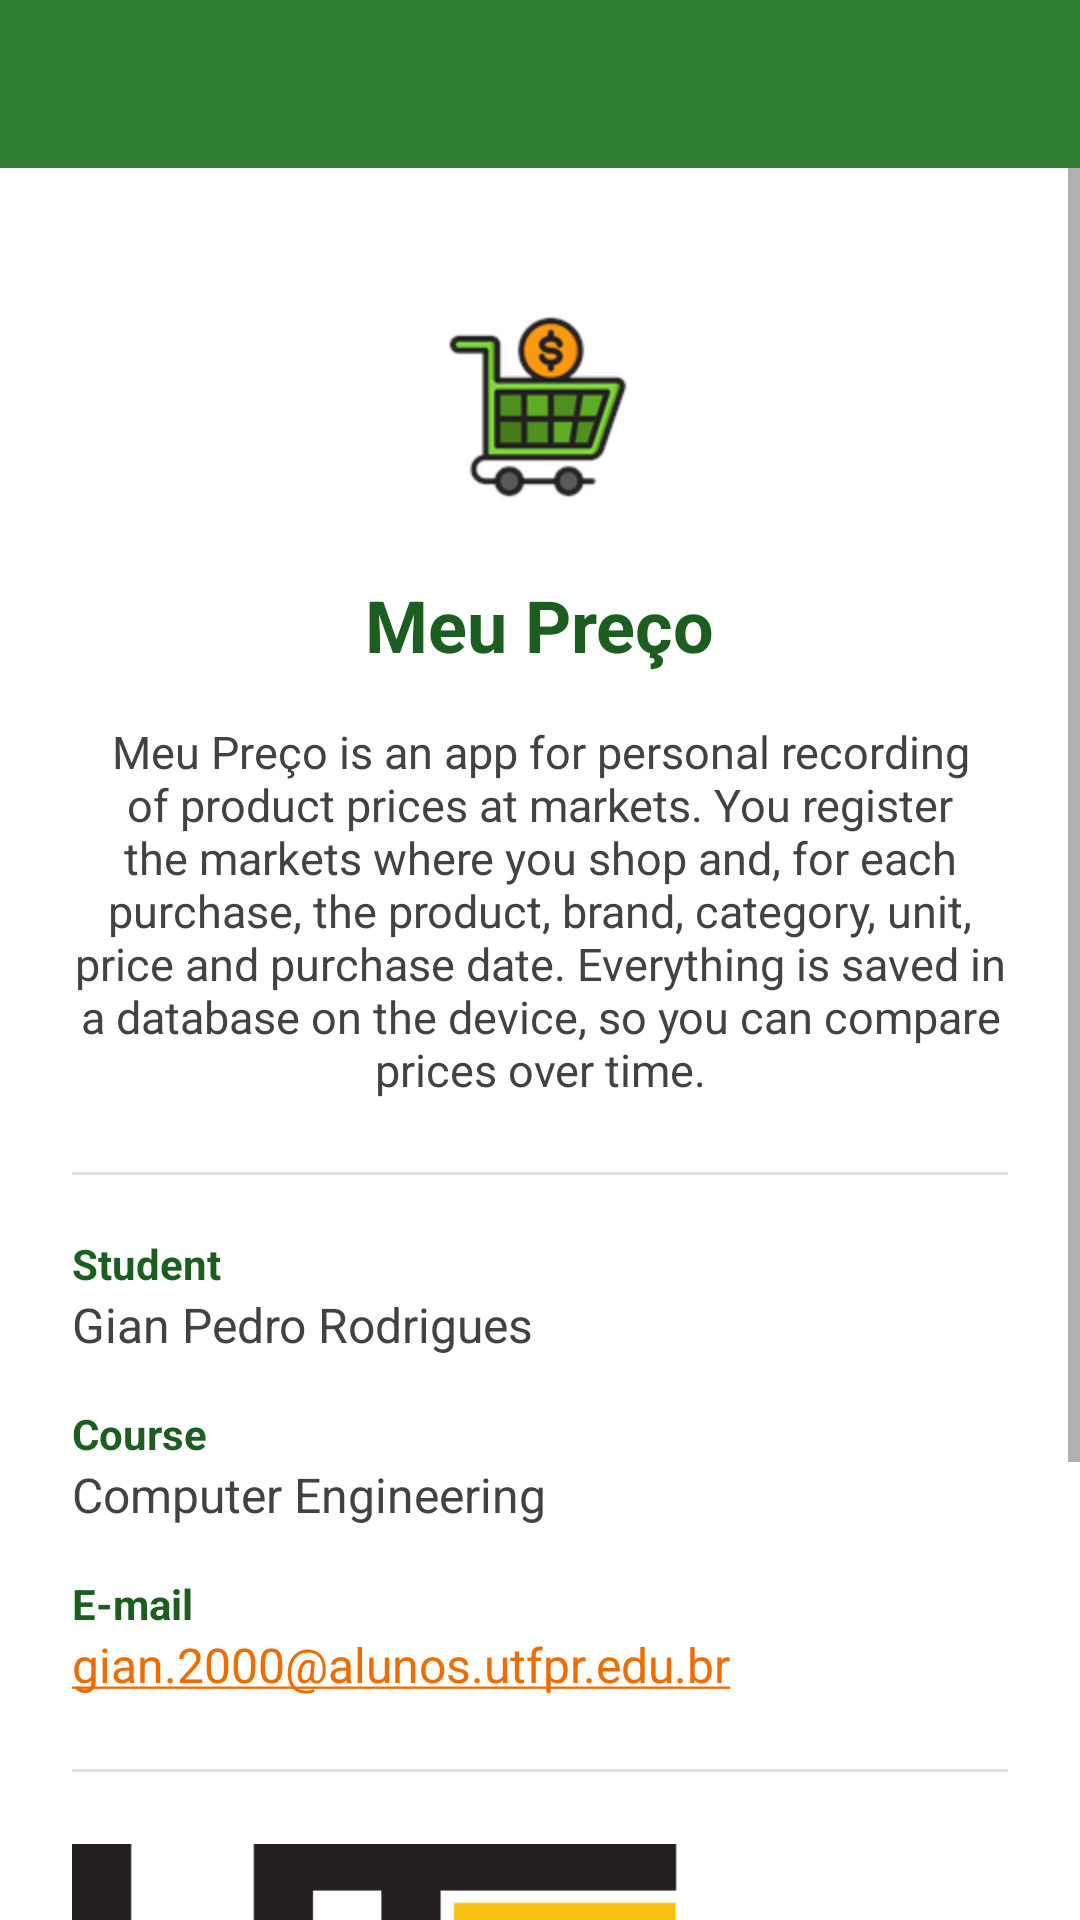

Layout XML and referenced resources for this Android screen:
<!-- AndroidManifest.xml: application theme Theme.MeuPreco -->
<!-- res/layout/activity_autoria.xml -->
<?xml version="1.0" encoding="utf-8"?>
<LinearLayout xmlns:android="http://schemas.android.com/apk/res/android"
    xmlns:app="http://schemas.android.com/apk/res-auto"
    android:id="@+id/raiz"
    android:layout_width="match_parent"
    android:layout_height="match_parent"
    android:orientation="vertical">

    <androidx.appcompat.widget.Toolbar
        android:id="@+id/toolbar"
        android:layout_width="match_parent"
        android:layout_height="wrap_content"
        android:background="@color/verde_500"
        android:minHeight="?attr/actionBarSize"
        app:titleTextColor="@color/branco" />

    <ScrollView
        android:id="@+id/conteudoAutoria"
        android:layout_width="match_parent"
        android:layout_height="0dp"
        android:layout_weight="1"
        android:clipToPadding="false"
        android:fillViewport="true">

        <LinearLayout
            android:layout_width="match_parent"
            android:layout_height="wrap_content"
            android:gravity="center_horizontal"
            android:orientation="vertical"
            android:padding="24dp">

            
            <ImageView
                android:layout_width="96dp"
                android:layout_height="96dp"
                android:layout_marginTop="8dp"
                android:contentDescription="@string/app_name"
                android:src="@mipmap/ic_launcher_round" />

            <TextView
                android:layout_width="wrap_content"
                android:layout_height="wrap_content"
                android:layout_marginTop="8dp"
                android:text="@string/app_name"
                android:textColor="@color/verde_700"
                android:textSize="24sp"
                android:textStyle="bold" />

            <TextView
                android:layout_width="match_parent"
                android:layout_height="wrap_content"
                android:layout_marginTop="16dp"
                android:text="@string/autoria_descricao"
                android:textAlignment="center"
                android:textColor="@color/cinza_texto"
                android:textSize="15sp" />

            
            <View
                android:layout_width="match_parent"
                android:layout_height="1dp"
                android:layout_marginTop="24dp"
                android:background="@color/cinza_divisor" />

            <TextView
                android:layout_width="match_parent"
                android:layout_height="wrap_content"
                android:layout_marginTop="20dp"
                android:text="@string/autoria_rotulo_aluno"
                android:textColor="@color/verde_700"
                android:textSize="14sp"
                android:textStyle="bold" />

            <TextView
                android:layout_width="match_parent"
                android:layout_height="wrap_content"
                android:text="@string/autoria_aluno"
                android:textColor="@color/cinza_texto"
                android:textSize="16sp" />

            <TextView
                android:layout_width="match_parent"
                android:layout_height="wrap_content"
                android:layout_marginTop="16dp"
                android:text="@string/autoria_rotulo_curso"
                android:textColor="@color/verde_700"
                android:textSize="14sp"
                android:textStyle="bold" />

            <TextView
                android:layout_width="match_parent"
                android:layout_height="wrap_content"
                android:text="@string/autoria_curso"
                android:textColor="@color/cinza_texto"
                android:textSize="16sp" />

            <TextView
                android:layout_width="match_parent"
                android:layout_height="wrap_content"
                android:layout_marginTop="16dp"
                android:text="@string/autoria_rotulo_email"
                android:textColor="@color/verde_700"
                android:textSize="14sp"
                android:textStyle="bold" />

            <TextView
                android:layout_width="match_parent"
                android:layout_height="wrap_content"
                android:autoLink="email"
                android:text="@string/autoria_email"
                android:textColor="@color/cinza_texto"
                android:textSize="16sp" />

            
            <View
                android:layout_width="match_parent"
                android:layout_height="1dp"
                android:layout_marginTop="24dp"
                android:background="@color/cinza_divisor" />

            <ImageView
                android:layout_width="match_parent"
                android:layout_height="wrap_content"
                android:layout_marginTop="24dp"
                android:adjustViewBounds="true"
                android:contentDescription="@string/autoria_utfpr_nome"
                android:src="@drawable/logo_utfpr" />

            <TextView
                android:layout_width="match_parent"
                android:layout_height="wrap_content"
                android:layout_marginTop="12dp"
                android:text="@string/autoria_utfpr_nome"
                android:textAlignment="center"
                android:textColor="@color/cinza_texto"
                android:textSize="14sp" />

            <TextView
                android:layout_width="match_parent"
                android:layout_height="wrap_content"
                android:layout_marginTop="4dp"
                android:text="@string/autoria_disciplina"
                android:textAlignment="center"
                android:textColor="@color/cinza_texto"
                android:textSize="13sp" />

            <TextView
                android:layout_width="match_parent"
                android:layout_height="wrap_content"
                android:layout_marginTop="16dp"
                android:layout_marginBottom="8dp"
                android:text="@string/autoria_credito"
                android:textAlignment="center"
                android:textColor="@color/cinza_texto"
                android:textSize="11sp" />

        </LinearLayout>
    </ScrollView>
</LinearLayout>
<!-- resources referenced by this layout -->
<resources>
  <color name="branco">#FFFFFFFF</color>
  <color name="cinza_divisor">#FFE0E0E0</color>
  <color name="cinza_texto">#FF424242</color>
  <color name="verde_500">#FF2E7D32</color>
  <color name="verde_700">#FF1B5E20</color>
  <!-- drawable logo_utfpr: png bitmap (drawable, 26550 bytes) -->
  <!-- mipmap ic_launcher_round: png bitmap (mipmap-hdpi, 4079 bytes) -->
  <string name="app_name">Meu Preço</string>
  <string name="autoria_aluno">Gian Pedro Rodrigues</string>
  <string name="autoria_credito">App icon by Freepik — Flaticon (flaticon.com)</string>
  <string name="autoria_curso">Computer Engineering</string>
  <string name="autoria_descricao">Meu Preço is an app for personal recording of product prices at markets. You register the markets where you shop and, for each purchase, the product, brand, category, unit, price and purchase date. Everything is saved in a database on the device, so you can compare prices over time.</string>
  <string name="autoria_disciplina">Subject: Mobile Device Programming</string>
  <string name="autoria_email">gian.2000@alunos.utfpr.edu.br</string>
  <string name="autoria_rotulo_aluno">Student</string>
  <string name="autoria_rotulo_curso">Course</string>
  <string name="autoria_rotulo_email">E-mail</string>
  <string name="autoria_utfpr_nome">Federal University of Technology - Paraná</string>
  <style name="Theme.MeuPreco" parent="Theme.MaterialComponents.Light.NoActionBar">
          <item name="colorPrimary">@color/verde_500</item>
          <item name="colorPrimaryVariant">@color/verde_700</item>
          <item name="colorOnPrimary">@color/branco</item>
          <item name="colorSecondary">@color/laranja_500</item>
          <item name="colorSecondaryVariant">@color/laranja_500</item>
          <item name="colorOnSecondary">@color/branco</item>
  
          
          <item name="android:forceDarkAllowed" tools:targetApi="q">false</item>
  
          
          <item name="windowActionModeOverlay">true</item>
          <item name="actionModeBackground">@color/verde_500</item>
          <item name="actionModeCloseDrawable">@drawable/ic_clear</item>
          <item name="actionModeStyle">@style/ActionModeVerde</item>
      </style>
  <color name="laranja_500">#FFEF6C00</color>
  <!-- drawable ic_clear (drawable) -->
  <vector xmlns:android="http://schemas.android.com/apk/res/android"
      android:width="24dp"
      android:height="24dp"
      android:viewportWidth="24"
      android:viewportHeight="24">
      <path
          android:fillColor="@color/branco"
          android:pathData="M19,6.41L17.59,5 12,10.59 6.41,5 5,6.41 10.59,12 5,17.59 6.41,19 12,13.41 17.59,19 19,17.59 13.41,12z" />
  </vector>
  <style name="ActionModeVerde" parent="Widget.AppCompat.ActionMode">
          <item name="background">@color/verde_500</item>
          <item name="titleTextStyle">@style/ActionModeTitulo</item>
      </style>
  <style name="ActionModeTitulo" parent="TextAppearance.AppCompat.Widget.ActionMode.Title">
          <item name="android:textColor">@color/branco</item>
      </style>
</resources>
